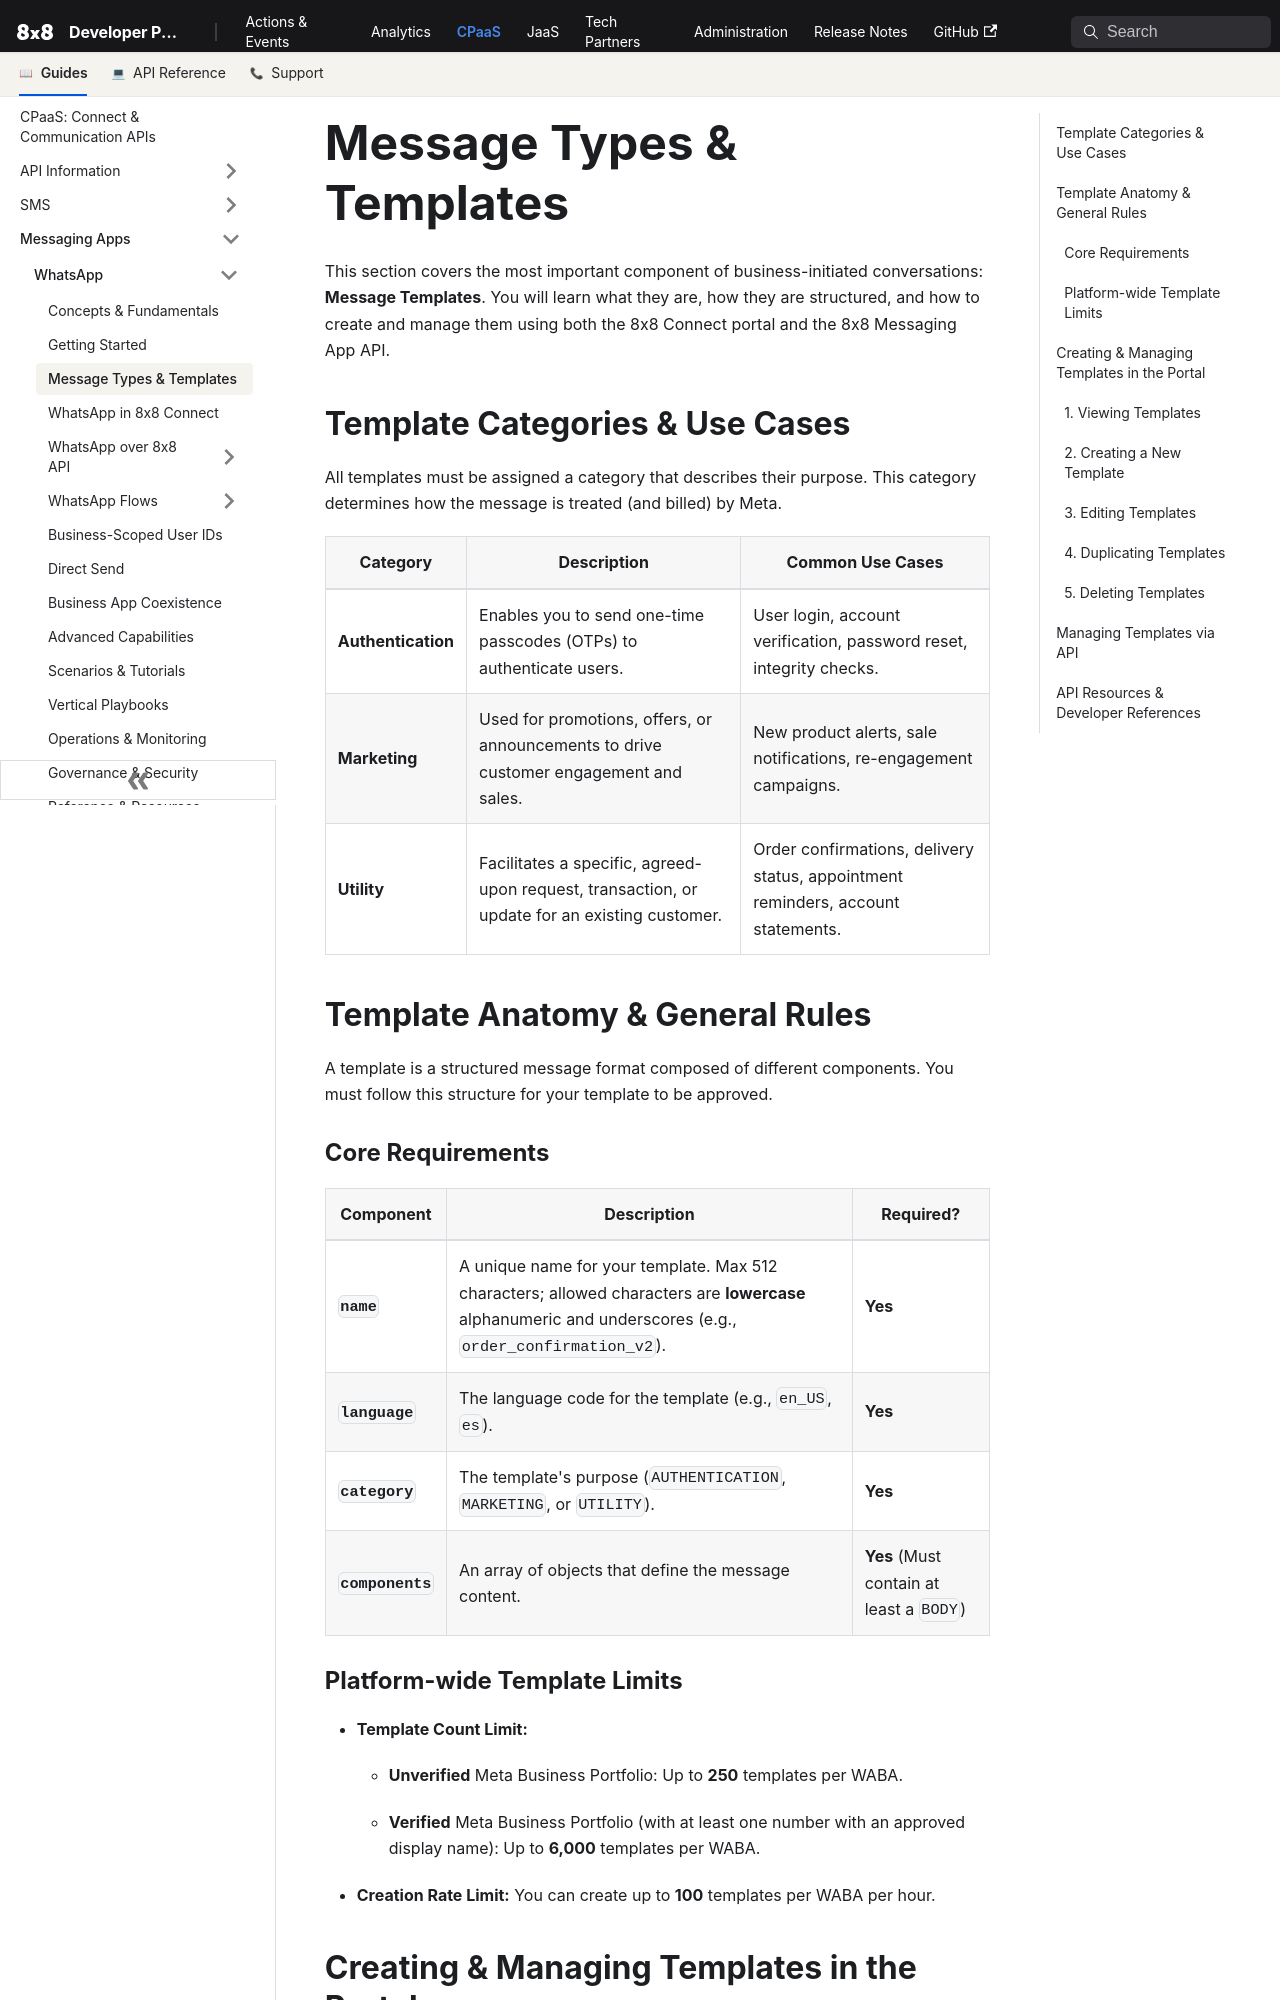

repository: 8x8Cloud/public-developer-docs · page: connect/docs/whatsapp/message-types-templates/index.html · generator: docusaurus

---
sidebar_label: 'Message Types & Templates'
---

# Message Types & Templates

This section covers the most important component of business-initiated conversations: **Message Templates**. You will learn what they are, how they are structured, and how to create and manage them using both the 8x8 Connect portal and the 8x8 Messaging App API.

## Template Categories & Use Cases

All templates must be assigned a category that describes their purpose. This category determines how the message is treated (and billed) by Meta.

|Category|Description|Common Use Cases|
|---|---|---|
|**Authentication**|Enables you to send one-time passcodes (OTPs) to authenticate users.|User login, account verification, password reset, integrity checks.|
|**Marketing**|Used for promotions, offers, or announcements to drive customer engagement and sales.|New product alerts, sale notifications, re-engagement campaigns.|
|**Utility**|Facilitates a specific, agreed-upon request, transaction, or update for an existing customer.|Order confirmations, delivery status, appointment reminders, account statements.|

## Template Anatomy & General Rules

A template is a structured message format composed of different components. You must follow this structure for your template to be approved.

### Core Requirements

|Component|Description|Required?|
|---|---|---|
|**`name`**|A unique name for your template. Max 512 characters; allowed characters are **lowercase** alphanumeric and underscores (e.g., `order_confirmation_v2`).|**Yes**|
|**`language`**|The language code for the template (e.g., `en_US`, `es`).|**Yes**|
|**`category`**|The template's purpose (`AUTHENTICATION`, `MARKETING`, or `UTILITY`).|**Yes**|
|**`components`**|An array of objects that define the message content.|**Yes** (Must contain at least a `BODY`)|

### Platform-wide Template Limits

- **Template Count Limit:**

  - **Unverified** Meta Business Portfolio: Up to **250** templates per WABA.

  - **Verified** Meta Business Portfolio (with at least one number with an approved display name): Up to **6,000** templates per WABA.

- **Creation Rate Limit:** You can create up to **100** templates per WABA per hour.

## Creating & Managing Templates in the Portal

The 8x8 Connect portal provides a visual interface for managing the entire template lifecycle.
